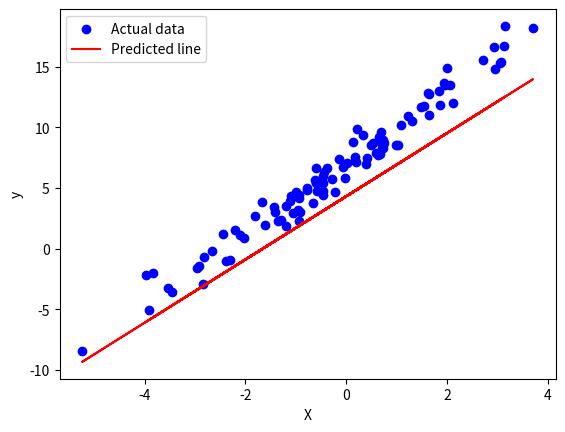

This chart was generated by the following Python code:
import numpy as np
import matplotlib.pyplot as plt

# Define the Linear Regression class
class LinearRegression:
    
    def __init__(self, learning_rate=0.001, iterations=1000):
        """
        Initializes the Linear Regression model.

        Parameters:
        learning_rate : float - Step size for gradient descent
        iterations : int - Number of iterations for training
        """
        self.learning_rate = learning_rate
        self.iterations = iterations
        self.weights = None
        self.bias = None
        
    def fit(self, X, y):
        """
        Trains the Linear Regression model using Gradient Descent.

        Parameters:
        X : numpy array - Training data (features)
        y : numpy array - Labels (target values)
        """
        n_samples, n_features = X.shape
        # Initialize weights and bias to zero
        self.weights = np.zeros(n_features)
        self.bias = 0 

        # Gradient Descent Optimization
        for i in range(self.iterations):
            # Compute predicted values (y = Xw + b)
            y_predicted = np.dot(X, self.weights) + self.bias
        
            # Compute gradients
            dw = (1 / n_samples) * np.dot(X.T, (y_predicted - y))  # Derivative w.r.t weights
            db = (1 / n_samples) * np.sum(y_predicted - y)  # Derivative w.r.t bias
            
            # Update weights and bias
            self.weights -= self.learning_rate * dw
            self.bias -= self.learning_rate * db
            
    def predict(self, X):
        """
        Predicts output values using the trained model.

        Parameters:
        X : numpy array - Input data (features)

        Returns:
        Predicted target values.
        """
        return np.dot(X, self.weights) + self.bias

# Generate synthetic dataset
np.random.seed(42)  # Ensure reproducibility
n_sample = 100  # Number of data points
n_feature = 1  # Number of features (1D input)

# Generate random feature values
X = 2 * np.random.randn(n_sample, n_feature)

# Generate target values with some noise
y = (7 + 3 * X + np.random.randn(n_sample, n_feature)).ravel()  # Flatten to 1D array

# Initialize and train the linear regression model
model = LinearRegression()
model.fit(X, y)

# Predict target values using the trained model
y_pred = model.predict(X)
print(y_pred)  # Print predicted values

# Plot the actual data and the regression line
plt.scatter(X, y, color='blue', label='Actual data')  # Scatter plot of actual data
plt.plot(X, y_pred, color='red', label='Predicted line')  # Regression line
plt.xlabel('X')  # Label x-axis
plt.ylabel('y')  # Label y-axis
plt.legend()  # Show legend
plt.show()  # Display the plot